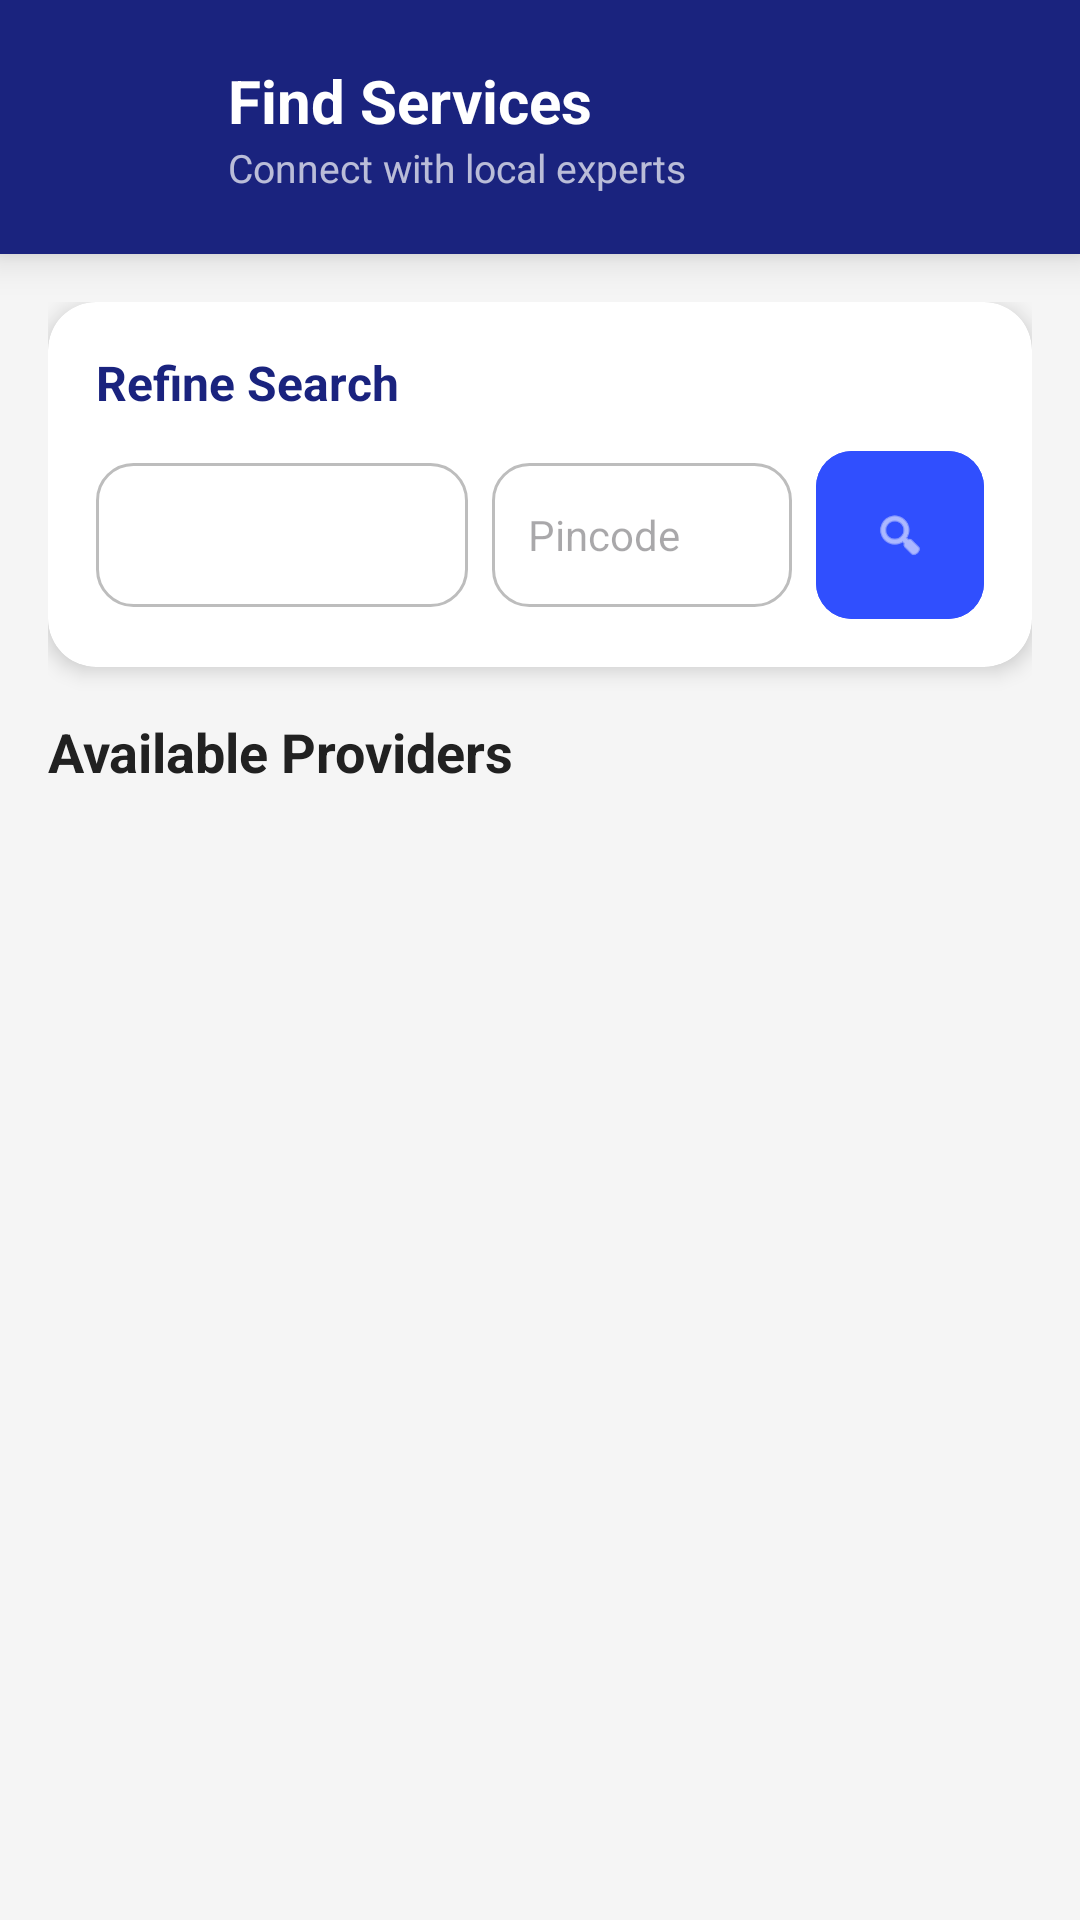

Layout XML and referenced resources for this Android screen:
<!-- AndroidManifest.xml: application theme Theme.Localconnect -->
<!-- res/layout/activity_service_list.xml -->
<?xml version="1.0" encoding="utf-8"?>
<LinearLayout xmlns:android="http://schemas.android.com/apk/res/android"
    xmlns:app="http://schemas.android.com/apk/res-auto"
    android:layout_width="match_parent"
    android:layout_height="match_parent"
    android:orientation="vertical"
    android:background="@color/colorSurface">

    
    <androidx.cardview.widget.CardView
        android:layout_width="match_parent"
        android:layout_height="wrap_content"
        app:cardElevation="8dp"
        app:cardCornerRadius="0dp"
        app:cardBackgroundColor="@color/colorPrimary">

        <RelativeLayout
            android:layout_width="match_parent"
            android:layout_height="wrap_content"
            android:padding="20dp"
            android:background="@drawable/gradient_background">

            <LinearLayout
                android:layout_width="match_parent"
                android:layout_height="wrap_content"
                android:orientation="horizontal"
                android:gravity="center_vertical">
                
                <ImageButton
                    android:id="@+id/btnBack"
                    android:layout_width="40dp"
                    android:layout_height="40dp"
                    android:src="@drawable/ic_back"
                    android:background="?attr/selectableItemBackgroundBorderless"
                    app:tint="@color/white"
                    android:contentDescription="Back"
                    android:layout_marginEnd="16dp"/>

                <LinearLayout
                    android:layout_width="wrap_content"
                    android:layout_height="wrap_content"
                    android:orientation="vertical">

                    <TextView
                        android:layout_width="wrap_content"
                        android:layout_height="wrap_content"
                        android:text="Find Services"
                        android:textSize="20sp"
                        android:textColor="@color/white"
                        android:textStyle="bold"/>

                    <TextView
                        android:layout_width="wrap_content"
                        android:layout_height="wrap_content"
                        android:text="Connect with local experts"
                        android:textSize="13sp"
                        android:textColor="#B3FFFFFF"/>
                </LinearLayout>
            </LinearLayout>
        </RelativeLayout>
    </androidx.cardview.widget.CardView>

    <LinearLayout
        android:layout_width="match_parent"
        android:layout_height="match_parent"
        android:orientation="vertical"
        android:padding="16dp">

        
        <androidx.cardview.widget.CardView
            android:layout_width="match_parent"
            android:layout_height="wrap_content"
            app:cardCornerRadius="16dp"
            app:cardElevation="4dp"
            android:layout_marginBottom="16dp">

            <LinearLayout
                android:layout_width="match_parent"
                android:layout_height="wrap_content"
                android:orientation="vertical"
                android:padding="16dp">

                <TextView
                    android:layout_width="wrap_content"
                    android:layout_height="wrap_content"
                    android:text="Refine Search"
                    android:textSize="16sp"
                    android:textStyle="bold"
                    android:textColor="@color/colorPrimary"
                    android:layout_marginBottom="12dp"/>

                <LinearLayout
                    android:layout_width="match_parent"
                    android:layout_height="wrap_content"
                    android:orientation="horizontal"
                    android:gravity="center_vertical">

                    <Spinner
                        android:id="@+id/spinnerCategory"
                        android:layout_width="0dp"
                        android:layout_height="48dp"
                        android:layout_weight="1"
                        android:background="@drawable/rounded_edittext"
                        android:paddingStart="8dp"
                        android:paddingEnd="8dp"/>

                    <EditText
                        android:id="@+id/etFilterPincode"
                        android:layout_width="100dp"
                        android:layout_height="48dp"
                        android:hint="Pincode"
                        android:inputType="number"
                        android:background="@drawable/rounded_edittext"
                        android:paddingStart="12dp"
                        android:paddingEnd="12dp"
                        android:layout_marginStart="8dp"
                        android:textSize="14sp"/>

                    <com.google.android.material.button.MaterialButton
                        android:id="@+id/btnFilter"
                        android:layout_width="56dp"
                        android:layout_height="56dp"
                        android:layout_marginStart="8dp"
                        app:icon="@android:drawable/ic_menu_search"
                        app:iconGravity="textStart"
                        app:iconPadding="0dp"
                        android:insetLeft="0dp"
                        android:insetTop="0dp"
                        android:insetRight="0dp"
                        android:insetBottom="0dp"
                        app:cornerRadius="12dp"
                        android:backgroundTint="@color/colorAccent"/>
                </LinearLayout>
            </LinearLayout>
        </androidx.cardview.widget.CardView>

        <TextView
            android:layout_width="wrap_content"
            android:layout_height="wrap_content"
            android:text="Available Providers"
            android:textSize="18sp"
            android:textStyle="bold"
            android:textColor="@color/colorOnSurface"
            android:layout_marginBottom="12dp"/>

        <androidx.recyclerview.widget.RecyclerView
            android:id="@+id/rvProviders"
            android:layout_width="match_parent"
            android:layout_height="0dp"
            android:layout_weight="1"
            android:clipToPadding="false"/>

    </LinearLayout>
</LinearLayout>
<!-- resources referenced by this layout -->
<resources>
  <color name="colorAccent">#304FFE</color>
  <color name="colorOnSurface">#212121</color>
  <color name="colorPrimary">#1A237E</color>
  <color name="colorSurface">#F5F5F5</color>
  <color name="white">#FFFFFFFF</color>
  <!-- drawable rounded_edittext (drawable) -->
  <?xml version="1.0" encoding="utf-8"?>
  <shape xmlns:android="http://schemas.android.com/apk/res/android">
      <solid android:color="#FFFFFF" />
      <corners android:radius="12dp" />
      <stroke
          android:width="1dp"
          android:color="#BDBDBD" />
      <padding
          android:bottom="12dp"
          android:left="16dp"
          android:right="16dp"
          android:top="12dp" />
  </shape>
  <style name="Theme.Localconnect" parent="Base.Theme.Localconnect" />
  <style name="Base.Theme.Localconnect" parent="Theme.Material3.DayNight.NoActionBar">
          <item name="colorPrimary">@color/colorPrimary</item>
          <item name="colorPrimaryVariant">@color/colorPrimaryDark</item>
          <item name="colorSecondary">@color/colorAccent</item>
          <item name="android:windowBackground">@color/colorSurface</item>
      </style>
  <color name="colorPrimaryDark">#000051</color>
</resources>
